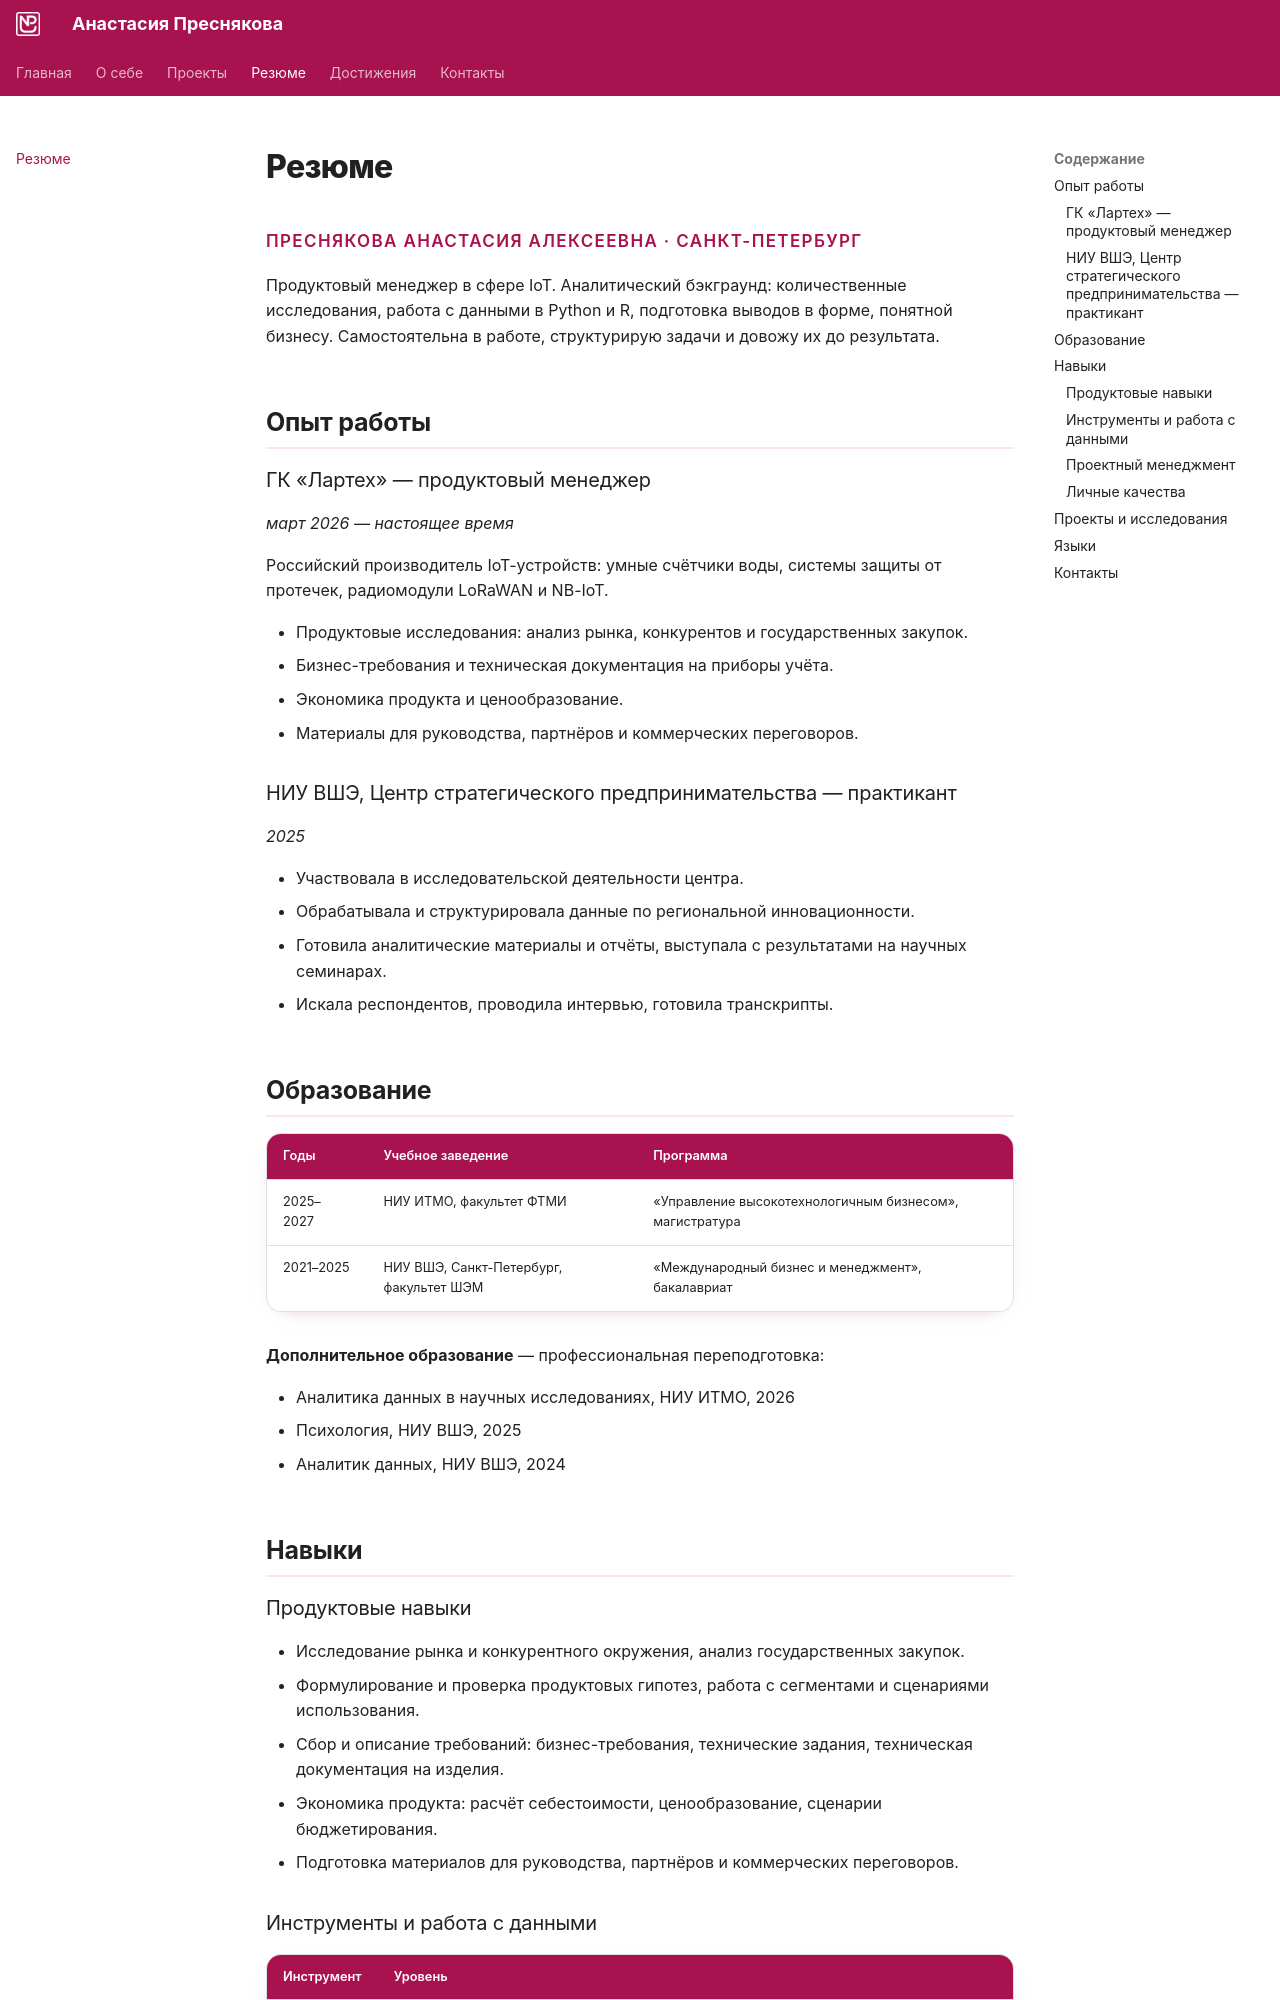

repository: naspresn/devops-lab-presnyakova · page: resume/index.html · generator: mkdocs

# Резюме

<p class="hero-role">Преснякова Анастасия Алексеевна · Санкт-Петербург</p>

Продуктовый менеджер в сфере IoT. Аналитический бэкграунд: количественные исследования, работа с данными в Python и R, подготовка выводов в форме, понятной бизнесу. Самостоятельна в работе, структурирую задачи и довожу их до результата.

## Опыт работы

### ГК «Лартех» — продуктовый менеджер

*март 2026 — настоящее время*

Российский производитель IoT-устройств: умные счётчики воды, системы защиты от протечек, радиомодули LoRaWAN и NB-IoT.

- Продуктовые исследования: анализ рынка, конкурентов и государственных закупок.
- Бизнес-требования и техническая документация на приборы учёта.
- Экономика продукта и ценообразование.
- Материалы для руководства, партнёров и коммерческих переговоров.

### НИУ ВШЭ, Центр стратегического предпринимательства — практикант

*2025*

- Участвовала в исследовательской деятельности центра.
- Обрабатывала и структурировала данные по региональной инновационности.
- Готовила аналитические материалы и отчёты, выступала с результатами на научных семинарах.
- Искала респондентов, проводила интервью, готовила транскрипты.

## Образование

| Годы | Учебное заведение | Программа |
|---|---|---|
| 2025–2027 | НИУ ИТМО, факультет ФТМИ | «Управление высокотехнологичным бизнесом», магистратура |
| 2021–2025 | НИУ ВШЭ, Санкт-Петербург, факультет ШЭМ | «Международный бизнес и менеджмент», бакалавриат |

**Дополнительное образование** — профессиональная переподготовка:

- Аналитика данных в научных исследованиях, НИУ ИТМО, 2026
- Психология, НИУ ВШЭ, 2025
- Аналитик данных, НИУ ВШЭ, 2024

## Навыки

### Продуктовые навыки

- Исследование рынка и конкурентного окружения, анализ государственных закупок.
- Формулирование и проверка продуктовых гипотез, работа с сегментами и сценариями использования.
- Сбор и описание требований: бизнес-требования, технические задания, техническая документация на изделия.
- Экономика продукта: расчёт себестоимости, ценообразование, сценарии бюджетирования.
- Подготовка материалов для руководства, партнёров и коммерческих переговоров.
